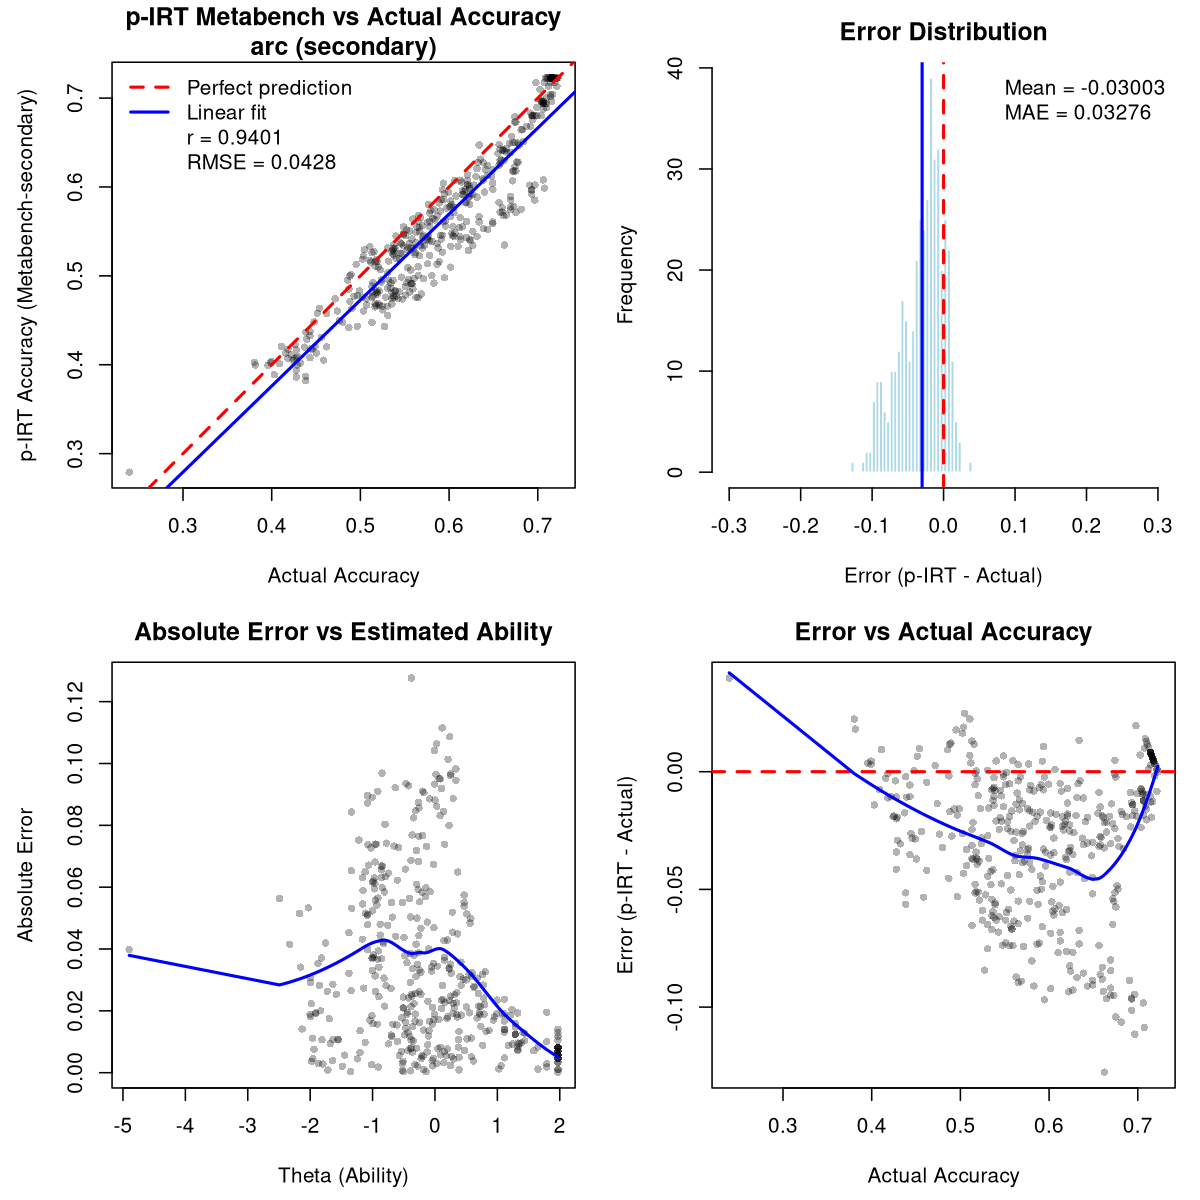

Source data for this figure (header and first rows):
model, pirt_accuracy, theta, n_subset_items, n_all_items, avg_observed, avg_predicted, actual_accuracy, n_items, error, abs_error, squared_error
0-hero/Matter-0.1-Slim-7B-B, 0.5273, -0.3824, 100, 844, 0.63, 0.5135, 0.5379, 844, -0.01057, 0.01057, 0.0001118
01-ai/Yi-34B-Chat, 0.545, -0.2686, 100, 844, 0.71, 0.5228, 0.6043, 844, -0.05925, 0.05925, 0.003511
01-ai/Yi-9B, 0.4745, -0.9607, 100, 844, 0.54, 0.4657, 0.5427, 844, -0.06816, 0.06816, 0.004645
01-ai/Yi-9B-200K, 0.4433, -1.334, 100, 844, 0.49, 0.4371, 0.4964, 844, -0.05312, 0.05312, 0.002822
922CA/Silicon-Monika-7b, 0.5545, -0.1047, 100, 844, 0.69, 0.5363, 0.5664, 844, -0.01184, 0.01184, 0.0001402
AA051610/C0322-reft, 0.5161, -0.5844, 100, 844, 0.66, 0.4967, 0.5889, 844, -0.07281, 0.07281, 0.005301
AA051610/FT, 0.5238, -0.48, 100, 844, 0.66, 0.5055, 0.5616, 844, -0.03783, 0.03783, 0.001431
AA051611/A0118, 0.4761, -1.005, 100, 844, 0.58, 0.4621, 0.5284, 844, -0.05235, 0.05235, 0.00274
AA051612/A0123, 0.5397, -0.3097, 100, 844, 0.69, 0.5195, 0.6244, 844, -0.08472, 0.08472, 0.007177
AA051615/A0305a, 0.476, -0.9902, 100, 844, 0.57, 0.4633, 0.5379, 844, -0.06194, 0.06194, 0.003837
AA051615/A0306, 0.5332, -0.3831, 100, 844, 0.68, 0.5135, 0.6019, 844, -0.06868, 0.06868, 0.004717
abacusai/Llama-3-Giraffe-70B-Instruct, 0.5523, -0.2005, 100, 844, 0.73, 0.5284, 0.6434, 844, -0.09107, 0.09107, 0.008293
abacusai/Llama-3-Smaug-8B, 0.465, -1.114, 100, 844, 0.55, 0.4536, 0.5166, 844, -0.05157, 0.05157, 0.00266
abacusai/MetaMath-Bagel-DPO-34B, 0.5607, -0.1335, 100, 844, 0.76, 0.5339, 0.6339, 844, -0.07318, 0.07318, 0.005355
abacusai/Smaug-34B-v0.1, 0.5987, 0.2374, 100, 844, 0.84, 0.5663, 0.7073, 844, -0.1087, 0.1087, 0.01181
abhishekchohan/Yi-9B-Forest-DPO-v1.0, 0.443, -1.34, 100, 844, 0.49, 0.4366, 0.5273, 844, -0.0843, 0.0843, 0.007107
abideen/AlphaMonarch-laser, 0.7226, 1.971, 100, 844, 0.98, 0.688, 0.7168, 844, 0.005761, 0.005761, 3.31874666197296e-05
abideen/Mistral-v2-orpo, 0.5313, -0.36, 100, 844, 0.65, 0.5154, 0.5379, 844, -0.006587, 0.006587, 4.33892127680262e-05
abideen/PhigRange-2.7B-slerp, 0.4783, -1.025, 100, 844, 0.61, 0.4605, 0.5509, 844, -0.0727, 0.0727, 0.005285
aboros98/lilo2, 0.4071, -1.963, 100, 844, 0.48, 0.3973, 0.4182, 844, -0.01113, 0.01113, 0.0001238
ABX-AI/Silver-Sun-11B, 0.5974, 0.2792, 100, 844, 0.8, 0.5702, 0.6493, 844, -0.05189, 0.05189, 0.002693
adamo1139/LWM-7B-1M-1000000ctx-AEZAKMI-3…, 0.4023, -1.868, 100, 844, 0.4, 0.4026, 0.3993, 844, 0.003016, 0.003016, 9.09810855128739e-06
adamo1139/yi-34b-200k-rawrr-dpo-1, 0.5412, -0.2881, 100, 844, 0.69, 0.5212, 0.5912, 844, -0.04999, 0.04999, 0.002499
AGI-0/ThetaWave-7B-v0.1, 0.5611, -0.0788, 100, 844, 0.73, 0.5384, 0.6197, 844, -0.05853, 0.05853, 0.003426
ajibawa-2023/Uncensored-Jordan-13B, 0.4712, -1.042, 100, 844, 0.56, 0.4592, 0.4882, 844, -0.01699, 0.01699, 0.0002886
AlanRobotics/nanit_v3, 0.4811, -0.9181, 100, 844, 0.57, 0.4691, 0.5178, 844, -0.03669, 0.03669, 0.001346
ALBADDAWI/DeepCode-7B-Aurora, 0.3869, -2.17, 100, 844, 0.39, 0.3865, 0.4384, 844, -0.05146, 0.05146, 0.002648
ALBADDAWI/DeepCode-7B-Aurora-v2, 0.4201, -1.752, 100, 844, 0.5, 0.4094, 0.4621, 844, -0.04195, 0.04195, 0.00176
alignment-handbook/zephyr-7b-dpo-full, 0.5226, -0.4961, 100, 844, 0.66, 0.5041, 0.5664, 844, -0.04375, 0.04375, 0.001914
allknowingroger/JaskierMistral-7B-slerp, 0.7226, 1.971, 100, 844, 0.98, 0.688, 0.7097, 844, 0.01287, 0.01287, 0.0001656
allknowingroger/JupiterINEX12-12B-MoE, 0.6876, 1.21, 100, 844, 0.95, 0.6523, 0.7062, 844, -0.01856, 0.01856, 0.0003445
allknowingroger/LimyQstar-7B-slerp, 0.6076, 0.4015, 100, 844, 0.8, 0.5818, 0.6386, 844, -0.03101, 0.03101, 0.0009614
allknowingroger/mergekit-slerp-zplzqvn, 0.7226, 1.971, 100, 844, 0.98, 0.688, 0.7168, 844, 0.005761, 0.005761, 3.31874666197296e-05
allknowingroger/NeuralCeptrix-7B-slerp, 0.7174, 1.791, 100, 844, 0.97, 0.6834, 0.6979, 844, 0.0195, 0.0195, 0.0003804
allknowingroger/ROGERphi-7B-slerp, 0.6275, 0.5841, 100, 844, 0.84, 0.599, 0.6327, 844, -0.00516, 0.00516, 2.66223332587474e-05
allknowingroger/Synthiallamaguanco-7B-sl…, 0.418, -1.726, 100, 844, 0.47, 0.411, 0.4443, 844, -0.02632, 0.02632, 0.0006927
Alsebay/Kilo-2x8B, 0.4684, -1.064, 100, 844, 0.55, 0.4575, 0.5355, 844, -0.06712, 0.06712, 0.004506
Alsebay/L3-krai-test, 0.4773, -0.9717, 100, 844, 0.57, 0.4648, 0.5367, 844, -0.05946, 0.05946, 0.003535
alvarobartt/mistral-7b-orpo-alignment-ha…, 0.549, -0.1804, 100, 844, 0.69, 0.5301, 0.5628, 844, -0.01379, 0.01379, 0.00019
AmberYifan/test-spin-lora-iter2, 0.4951, -0.74, 100, 844, 0.58, 0.4837, 0.4858, 844, 0.00933, 0.00933, 8.70406213761439e-05
amu/spin-phi2-2, 0.5006, -0.7457, 100, 844, 0.63, 0.4832, 0.5652, 844, -0.06455, 0.06455, 0.004166
andysalerno/mistral-sft-v3, 0.5255, -0.4403, 100, 844, 0.65, 0.5088, 0.545, 844, -0.01952, 0.01952, 0.000381
Antonio88/TaliML-7B-V.1-ENG, 0.5245, -0.4863, 100, 844, 0.67, 0.505, 0.5367, 844, -0.01222, 0.01222, 0.0001494
arcee-ai/Clown-DPO-Extended, 0.7226, 1.971, 100, 844, 0.98, 0.688, 0.7145, 844, 0.008131, 0.008131, 6.61054312498771e-05
ArianAskari/NeuralHermes-2.5-Mistral-7B, 0.5857, 0.1804, 100, 844, 0.77, 0.561, 0.5912, 844, -0.005492, 0.005492, 3.01621917633206e-05
ArianAskari/SOLID-SFT-DPO-MixQV3-SOLIDCh…, 0.5314, -0.3921, 100, 844, 0.67, 0.5127, 0.5308, 844, 0.0005698, 0.0005698, 3.24715113548519e-07
Artples/L-MChat-Small, 0.4736, -1.074, 100, 844, 0.6, 0.4567, 0.5474, 844, -0.07375, 0.07375, 0.005439
Artples/M-LChat-7b, 0.6092, 0.4204, 100, 844, 0.8, 0.5836, 0.6374, 844, -0.02823, 0.02823, 0.000797
automerger/Experiment27Pastiche-7B, 0.7226, 1.971, 100, 844, 0.98, 0.688, 0.7145, 844, 0.008131, 0.008131, 6.61054312498771e-05
automerger/OgnoExperiment27-7B, 0.7174, 1.791, 100, 844, 0.97, 0.6834, 0.7192, 844, -0.001822, 0.001822, 3.31991979956727e-06
automerger/ShadowYam-7B, 0.7226, 1.971, 100, 844, 0.98, 0.688, 0.718, 844, 0.004576, 0.004576, 2.09399800033086e-05
AwanLLM/Llama-3-8B-Dolfin-v0.2-Instruct, 0.4986, -0.7575, 100, 844, 0.62, 0.4823, 0.5462, 844, -0.04763, 0.04763, 0.002269
azarafrooz/Mistral-7B-Instruct-v0.2-Self…, 0.5339, -0.3572, 100, 844, 0.67, 0.5156, 0.5675, 844, -0.03364, 0.03364, 0.001132
azarafrooz/mistral-v2-7b-selfplay-v0, 0.5437, -0.254, 100, 844, 0.69, 0.524, 0.5699, 844, -0.02621, 0.02621, 0.000687
Azazelle/Mocha-Dare-7b-ex, 0.5464, -0.2822, 100, 844, 0.73, 0.5217, 0.5486, 844, -0.00217, 0.00217, 4.71005242284764e-06
Azazelle/Sina-Loki-7b-Merge, 0.5068, -0.6769, 100, 844, 0.64, 0.4889, 0.5225, 844, -0.01567, 0.01567, 0.0002455
Azure99/blossom-v4-yi-34b, 0.5407, -0.296, 100, 844, 0.69, 0.5206, 0.6126, 844, -0.07189, 0.07189, 0.005168
Ba2han/BruinsV2-OpHermesNeu-11B, 0.6313, 0.6151, 100, 844, 0.85, 0.6019, 0.6351, 844, -0.003782, 0.003782, 1.43064700264689e-05
bababababooey/mergekit-slerp-bxtecvo, 0.6043, 0.3763, 100, 844, 0.79, 0.5794, 0.5936, 844, 0.01071, 0.01071, 0.0001147
bardsai/jaskier-7b-dpo-v3.3, 0.7097, 1.585, 100, 844, 0.96, 0.676, 0.7026, 844, 0.007073, 0.007073, 5.00216180296367e-05
... 357 more rows
